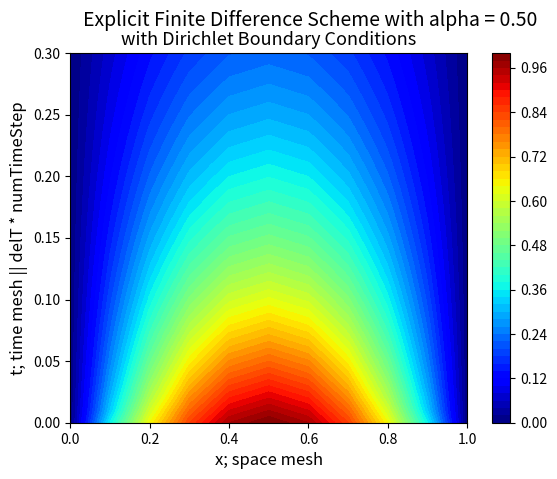

Python code for this plot:
import numpy as np
import matplotlib.pyplot as plt

# uT = D*uXX and variables; CHANGE AS NEEDED
delX = 0.1
delT = 0.01
numTimeStep = 30
minX, maxX = 0, 1
minT, maxT = 0, delT*numTimeStep
D = 0.5/10**0
alpha = (D * delT) / delX**2

# J for space, N for time
J = int((maxX - minX) / delX + 1)
N = int((maxT - minT) / delT + 1)

# initialize the NxJ matrix for u
u = np.zeros((N, J))

# boundary conditions (dirichlet); CHANGE AS NEEDED
minBC, maxBC = 0, 0
u[:, 0] = minBC
u[:, J-1] = maxBC

# initial conditions
x = np.arange(minX, maxX + delX, delX)
u0 = 4 * x * (1 - x) # CHANGE AS NEEDED
u[0] = u0.copy()

# tridiagonal matrix
p = (1 - 2*alpha) * np.ones(J-2)
q = alpha * np.ones(J-3)
mat = np.diag(p) + np.diag(q, k=1) + np.diag(q, k=-1)

# implicit method
for i in range(N-1):
	d = np.zeros(J-2)
	d[0] = u[i, 0]
	d[J-3] = u[i, J-1]
	e = alpha * d.copy()
	mul = np.dot(mat, u[i, 1:J-1].T)
	u[i+1, 1:J-1] = mul + e.T
# print(u)
#plotting code
meshX, meshT = np.meshgrid(np.arange(minX, maxX + delX, delX), np.arange(minT, maxT + delT, delT))
title = 'Explicit Finite Difference Scheme with alpha = ' + str('%.2f' % alpha)
plt.figure()
plt.contourf(meshX, meshT, u, 50, cmap='jet')
plt.colorbar()
plt.suptitle(title, fontsize=14, y=0.97)
plt.title('with Dirichlet Boundary Conditions', fontsize=13)
plt.xlabel('x; space mesh', fontsize=12)
plt.ylabel('t; time mesh || delT * numTimeStep', fontsize=12)
# plt.savefig('explicit-dirichlet-alpha-1point0.png')
plt.show()